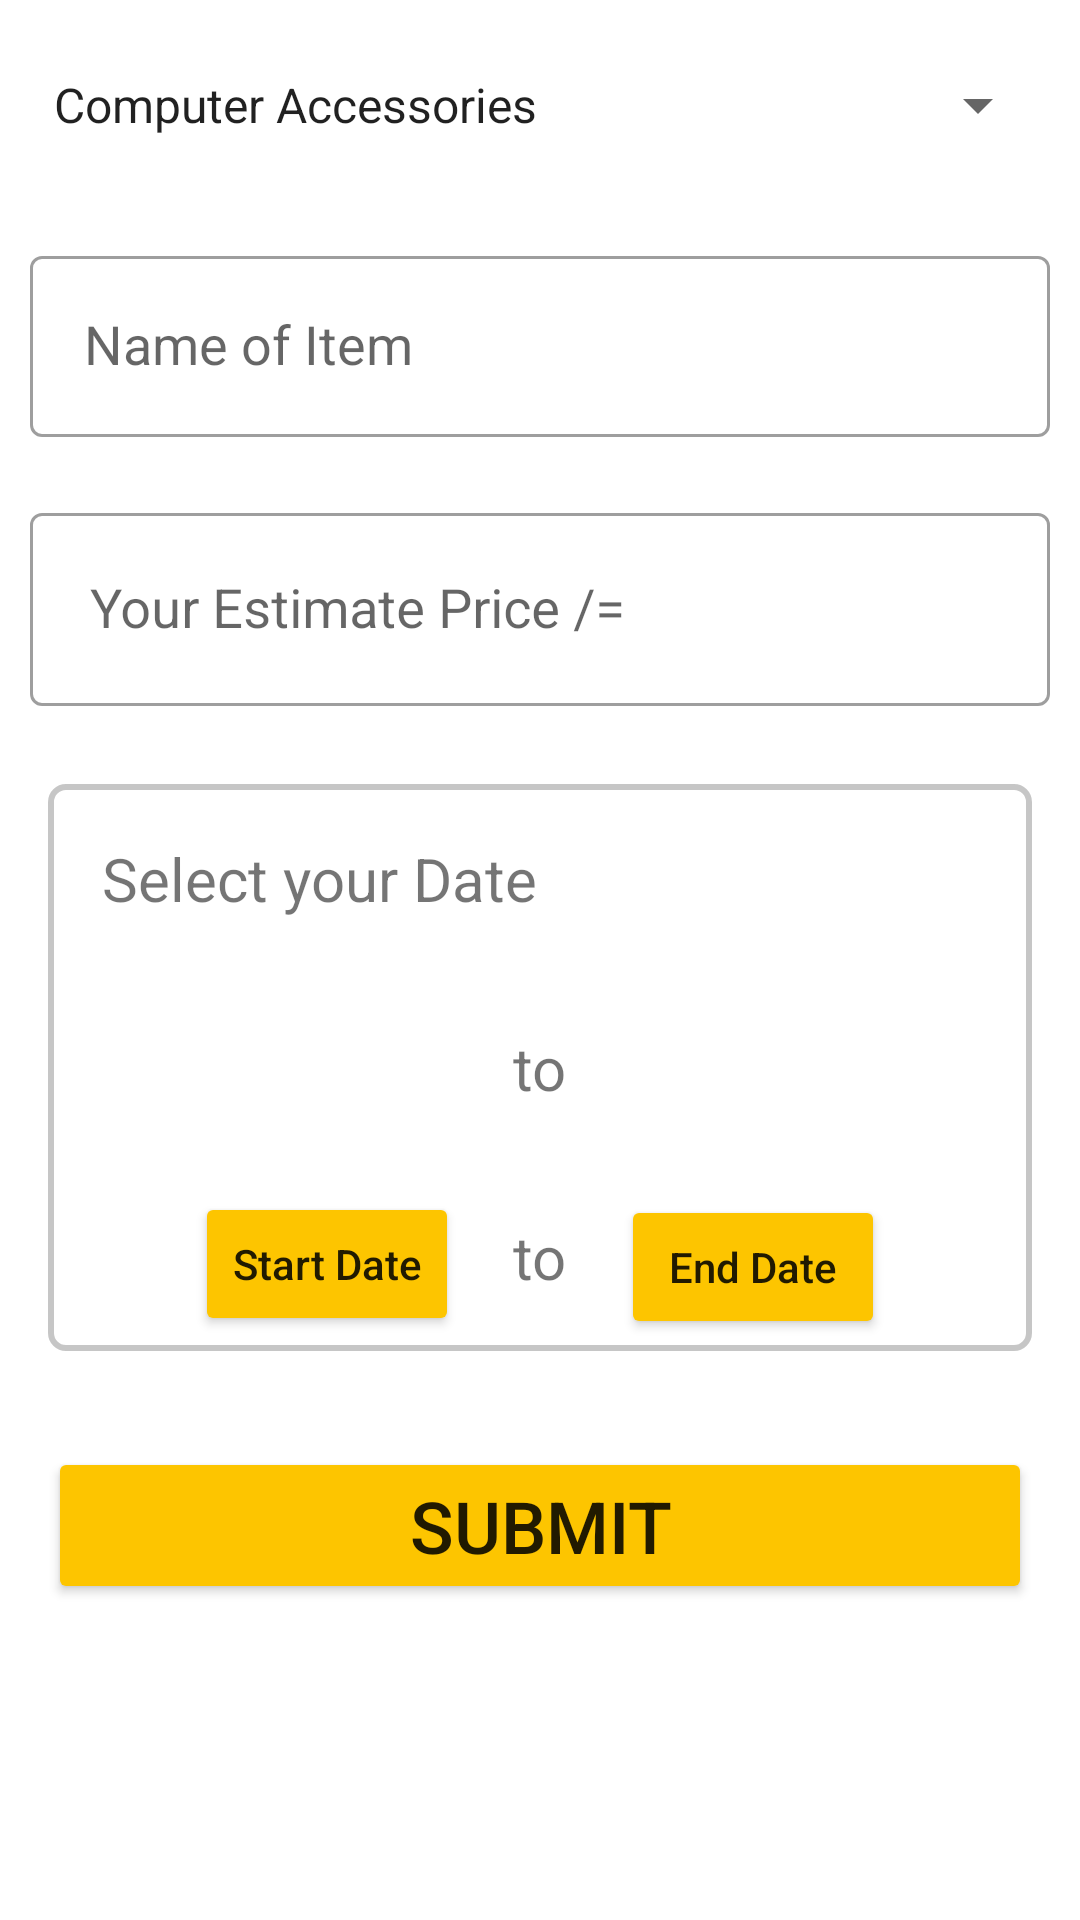

Reconstruct the res/layout file that produces this screen, plus the resources it refers to.
<!-- AndroidManifest.xml: application theme Theme.OnlinePromotionsExplorer -->
<!-- res/layout/activity_request_form.xml -->
<?xml version="1.0" encoding="utf-8"?>
<LinearLayout
    xmlns:android="http://schemas.android.com/apk/res/android"
    xmlns:app="http://schemas.android.com/apk/res-auto"
    xmlns:tools="http://schemas.android.com/tools"
    android:layout_width="match_parent"
    android:layout_height="match_parent"
    android:focusableInTouchMode="true"
    android:orientation="vertical"
    tools:context=".Request_Form">

    <Spinner
        android:id="@+id/requestCategory"
        android:layout_width="match_parent"
        android:layout_height="50dp"
        android:layout_margin="@dimen/lay_margin1"
        android:entries="@array/spinner_data" />

    <com.google.android.material.textfield.TextInputLayout
        style="@style/Widget.MaterialComponents.TextInputLayout.OutlinedBox"
        android:layout_width="match_parent"
        android:layout_height="wrap_content"
        android:layout_margin="10dp">

        <AutoCompleteTextView
            android:id="@+id/txtnameitem"
            android:layout_width="match_parent"
            android:layout_height="wrap_content"
            android:hint="Name of Item"
            android:padding="18dp">

        </AutoCompleteTextView>
    </com.google.android.material.textfield.TextInputLayout>

    <com.google.android.material.textfield.TextInputLayout
        style="@style/Widget.MaterialComponents.TextInputLayout.OutlinedBox"
        android:layout_width="match_parent"
        android:layout_height="wrap_content"
        android:layout_margin="10dp">

        <AutoCompleteTextView
            android:id="@+id/txtprice"
            android:layout_width="match_parent"
            android:layout_height="wrap_content"
            android:hint="Your Estimate Price /="
            android:padding="20dp">

        </AutoCompleteTextView>
    </com.google.android.material.textfield.TextInputLayout>
    />
    <com.google.android.material.textfield.TextInputLayout
        style="@style/Widget.MaterialComponents.TextInputLayout.OutlinedBox"
        android:layout_width="match_parent"
        android:layout_height="wrap_content"
        android:layout_margin="16dp"
        android:background="@drawable/text_box_outline">

        <TextView
            android:id="@+id/txtdate"
            android:layout_width="wrap_content"
            android:layout_height="wrap_content"
            android:text="Select your Date"
            android:textSize="20sp"
            android:padding="18dp"
            app:layout_constraintBottom_toBottomOf="parent"
            app:layout_constraintEnd_toEndOf="parent"
            app:layout_constraintStart_toStartOf="parent"
            app:layout_constraintTop_toTopOf="parent">

            />
        </TextView>

        <LinearLayout
            android:layout_width="wrap_content"
            android:layout_height="wrap_content"
            android:layout_gravity="center_horizontal">

            <TextView
                android:id="@+id/tvDate"
                android:layout_width="wrap_content"
                android:layout_height="wrap_content"
                android:text=""
                android:textSize="20sp"
                app:layout_constraintBottom_toBottomOf="parent"
                app:layout_constraintEnd_toEndOf="parent"
                app:layout_constraintStart_toStartOf="parent"
                app:layout_constraintTop_toTopOf="parent" />

            <TextView
                android:id="@+id/txtto1"
                android:layout_width="wrap_content"
                android:layout_height="wrap_content"
                android:text="to"
                android:textSize="20sp"
                android:padding="18dp"
                app:layout_constraintBottom_toBottomOf="parent"
                app:layout_constraintEnd_toEndOf="parent"
                app:layout_constraintStart_toStartOf="parent"
                app:layout_constraintTop_toTopOf="parent">

                />
            </TextView>

            <TextView
                android:id="@+id/tvDate1"
                android:layout_width="wrap_content"
                android:layout_height="wrap_content"
                android:text=""
                android:textSize="20sp"
                app:layout_constraintBottom_toBottomOf="parent"
                app:layout_constraintEnd_toEndOf="parent"
                app:layout_constraintStart_toStartOf="parent"
                app:layout_constraintTop_toTopOf="parent" />
        </LinearLayout>
        <LinearLayout
            android:layout_width="wrap_content"
            android:layout_height="wrap_content"
            android:layout_gravity="center_horizontal">
            <Button
                android:id="@+id/btnDatePicker"
                android:layout_width="wrap_content"
                android:layout_height="wrap_content"
                android:text="Start Date"
                android:backgroundTint="#FDC500"
                android:textAllCaps="false"
                app:layout_constraintBottom_toBottomOf="parent"
                app:layout_constraintEnd_toEndOf="parent"
                app:layout_constraintStart_toStartOf="parent"
                app:layout_constraintTop_toTopOf="parent"
                app:layout_constraintVertical_bias="0.592">

            </Button>

            <TextView
                android:id="@+id/txtto"
                android:layout_width="wrap_content"
                android:layout_height="wrap_content"
                android:text="to"
                android:textSize="20sp"
                android:padding="18dp"
                app:layout_constraintBottom_toBottomOf="parent"
                app:layout_constraintEnd_toEndOf="parent"
                app:layout_constraintStart_toStartOf="parent"
                app:layout_constraintTop_toTopOf="parent">

                />
            </TextView>

            <Button
                android:id="@+id/btnDatePicker1"
                android:layout_width="wrap_content"
                android:layout_height="wrap_content"
                android:layout_marginTop="1dp"
                android:text="End Date"
                android:backgroundTint="#FDC500"
                android:textAllCaps="false"
                app:layout_constraintBottom_toBottomOf="parent"
                app:layout_constraintEnd_toEndOf="parent"
                app:layout_constraintStart_toStartOf="parent"
                app:layout_constraintTop_toTopOf="parent"
                app:layout_constraintVertical_bias="0.592">

            </Button>

        </LinearLayout>

    </com.google.android.material.textfield.TextInputLayout>/>

    <Button
        android:id="@+id/btnSubmit"
        android:layout_width="match_parent"
        android:layout_height="wrap_content"
        android:layout_margin="16dp"
        android:backgroundTint="#FDC500"
        android:text="Submit"
        android:textSize="24sp" />

</LinearLayout>
<!-- resources referenced by this layout -->
<resources>
  <string-array name="spinner_data">Select Category
          <item>Computer Accessories</item>
          <item>Automitie and Motorbke</item>
          <item>Electronic Accesories</item>
          <item>Home and lifeStyles </item>
      </string-array>
  <dimen name="lay_margin1">10dp</dimen>
  <!-- drawable text_box_outline (drawable) -->
  <?xml version="1.0" encoding="utf-8"?>
  <shape xmlns:android="http://schemas.android.com/apk/res/android">
      <stroke
          android:width="2dp"
          android:color="#39000000"/>
  
      <corners
          android:radius="5dp"/>
  </shape>
  <style name="Theme.OnlinePromotionsExplorer" parent="Theme.MaterialComponents.DayNight.NoActionBar">
          
  
          <item name="backgroundColor">@color/white</item>
          <item name="colorPrimary">#FDC500</item>
          <item name="colorPrimaryVariant">#FDC500</item>
          <item name="colorOnPrimary">@color/white</item>
          
          <item name="colorSecondary">@color/teal_200</item>
          <item name="colorSecondaryVariant">@color/teal_700</item>
          <item name="colorOnSecondary">@color/black</item>
          
          <item name="android:statusBarColor">?attr/colorPrimaryVariant</item>
          
      </style>
  <color name="white">#FFFFFFFF</color>
  <color name="teal_200">#FF03DAC5</color>
  <color name="teal_700">#FF018786</color>
  <color name="black">#FF000000</color>
</resources>
